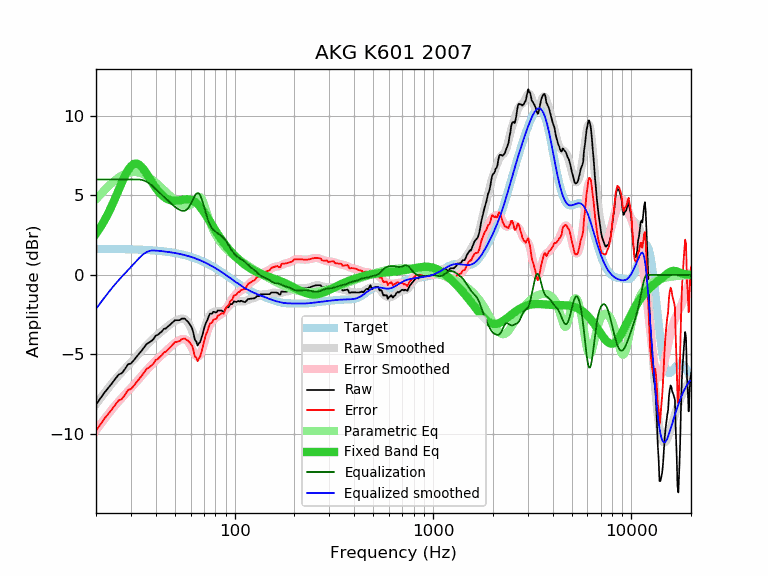

Values plotted in this chart, from the file beside it:
frequency, raw, error, smoothed, error_smoothed, equalization, parametric_eq, equalized_raw, equalized_smoothed, target
20, -8.16, -9.80, -8.14, -9.78, 6.00, 2.59, -2.16, -2.14, 1.64
21, -7.78, -9.42, -7.78, -9.42, 6.00, 2.98, -1.78, -1.78, 1.64
22, -7.42, -9.05, -7.45, -9.08, 6.00, 3.40, -1.42, -1.45, 1.64
23, -7.12, -8.75, -7.13, -8.77, 6.00, 3.85, -1.12, -1.13, 1.63
24, -6.84, -8.47, -6.84, -8.47, 6.00, 4.33, -0.84, -0.84, 1.63
25, -6.54, -8.17, -6.58, -8.21, 6.00, 4.83, -0.54, -0.58, 1.63
26, -6.27, -7.89, -6.33, -7.96, 6.00, 5.33, -0.27, -0.33, 1.62
27, -6.18, -7.80, -6.11, -7.73, 6.00, 5.81, -0.18, -0.11, 1.62
28, -5.92, -7.54, -5.90, -7.52, 6.00, 6.24, 0.08, 0.10, 1.62
29, -5.62, -7.23, -5.70, -7.31, 6.00, 6.59, 0.38, 0.30, 1.61
30, -5.57, -7.18, -5.50, -7.11, 6.00, 6.84, 0.43, 0.50, 1.61
31, -5.37, -6.97, -5.31, -6.91, 6.00, 6.98, 0.63, 0.69, 1.60
32, -5.15, -6.75, -5.12, -6.72, 6.00, 7.00, 0.85, 0.88, 1.60
33, -4.95, -6.54, -4.94, -6.53, 6.00, 6.93, 1.05, 1.06, 1.59
34, -4.76, -6.34, -4.76, -6.34, 5.98, 6.78, 1.22, 1.22, 1.58
35, -4.55, -6.12, -4.58, -6.16, 5.93, 6.59, 1.38, 1.34, 1.58
36, -4.34, -5.91, -4.42, -5.99, 5.85, 6.36, 1.51, 1.44, 1.57
37, -4.26, -5.82, -4.27, -5.82, 5.76, 6.12, 1.50, 1.50, 1.56
38, -4.16, -5.71, -4.12, -5.67, 5.65, 5.89, 1.49, 1.53, 1.55
39, -4.03, -5.57, -3.99, -5.53, 5.53, 5.67, 1.50, 1.54, 1.54
40, -3.82, -5.35, -3.87, -5.40, 5.40, 5.47, 1.58, 1.53, 1.53
41, -3.77, -5.29, -3.75, -5.27, 5.27, 5.30, 1.50, 1.52, 1.52
42, -3.65, -5.15, -3.64, -5.15, 5.15, 5.14, 1.50, 1.51, 1.51
43, -3.55, -5.04, -3.53, -5.03, 5.03, 5.01, 1.48, 1.49, 1.49
44, -3.39, -4.87, -3.43, -4.91, 4.91, 4.91, 1.52, 1.48, 1.48
45, -3.37, -4.83, -3.33, -4.79, 4.79, 4.82, 1.42, 1.46, 1.46
46, -3.25, -4.70, -3.23, -4.68, 4.68, 4.76, 1.43, 1.45, 1.45
47, -3.16, -4.59, -3.14, -4.57, 4.57, 4.71, 1.41, 1.43, 1.43
48, -3.05, -4.46, -3.05, -4.47, 4.47, 4.68, 1.42, 1.42, 1.42
49, -2.95, -4.35, -2.97, -4.37, 4.37, 4.67, 1.42, 1.40, 1.40
50, -2.85, -4.23, -2.91, -4.28, 4.28, 4.66, 1.43, 1.38, 1.38
51, -2.85, -4.21, -2.85, -4.20, 4.20, 4.67, 1.36, 1.36, 1.36
52, -2.85, -4.19, -2.80, -4.14, 4.14, 4.68, 1.29, 1.34, 1.34
53, -2.84, -4.16, -2.76, -4.08, 4.08, 4.70, 1.24, 1.32, 1.32
54, -2.75, -4.04, -2.75, -4.04, 4.04, 4.72, 1.29, 1.29, 1.29
55, -2.75, -4.02, -2.75, -4.02, 4.02, 4.73, 1.27, 1.27, 1.27
56, -2.75, -3.99, -2.79, -4.03, 4.03, 4.75, 1.29, 1.25, 1.25
57, -2.85, -4.07, -2.86, -4.08, 4.08, 4.76, 1.23, 1.22, 1.22
58, -2.93, -4.12, -2.97, -4.17, 4.17, 4.76, 1.24, 1.19, 1.19
59, -3.05, -4.22, -3.13, -4.30, 4.30, 4.75, 1.25, 1.17, 1.17
60, -3.19, -4.33, -3.32, -4.46, 4.46, 4.73, 1.27, 1.14, 1.14
61, -3.35, -4.46, -3.53, -4.64, 4.64, 4.70, 1.29, 1.11, 1.11
62, -3.67, -4.75, -3.75, -4.83, 4.83, 4.65, 1.16, 1.08, 1.08
63, -4.09, -5.14, -3.94, -4.99, 4.99, 4.60, 0.90, 1.05, 1.05
64, -4.17, -5.19, -4.08, -5.10, 5.10, 4.53, 0.93, 1.02, 1.02
65, -4.44, -5.43, -4.16, -5.15, 5.15, 4.46, 0.71, 0.99, 0.99
66, -4.30, -5.25, -4.16, -5.11, 5.11, 4.37, 0.82, 0.95, 0.95
67, -4.22, -5.14, -4.08, -5.00, 5.00, 4.27, 0.78, 0.92, 0.92
68, -3.97, -4.85, -3.93, -4.82, 4.82, 4.17, 0.85, 0.88, 0.88
69, -3.72, -4.57, -3.73, -4.58, 4.58, 4.06, 0.86, 0.85, 0.85
70, -3.40, -4.21, -3.50, -4.31, 4.31, 3.95, 0.91, 0.81, 0.81
71, -3.15, -3.93, -3.26, -4.03, 4.03, 3.83, 0.89, 0.78, 0.78
72, -2.96, -3.70, -3.03, -3.77, 3.77, 3.71, 0.81, 0.74, 0.74
73, -2.81, -3.51, -2.83, -3.53, 3.53, 3.59, 0.72, 0.70, 0.70
74, -2.60, -3.26, -2.66, -3.33, 3.33, 3.47, 0.73, 0.66, 0.66
75, -2.44, -3.06, -2.54, -3.16, 3.16, 3.35, 0.72, 0.62, 0.62
76, -2.44, -3.02, -2.44, -3.03, 3.03, 3.24, 0.59, 0.59, 0.59
77, -2.44, -2.98, -2.38, -2.93, 2.93, 3.12, 0.49, 0.55, 0.55
78, -2.32, -2.82, -2.34, -2.85, 2.85, 3.01, 0.53, 0.51, 0.51
79, -2.33, -2.79, -2.31, -2.78, 2.78, 2.89, 0.45, 0.47, 0.47
... 553 more rows
